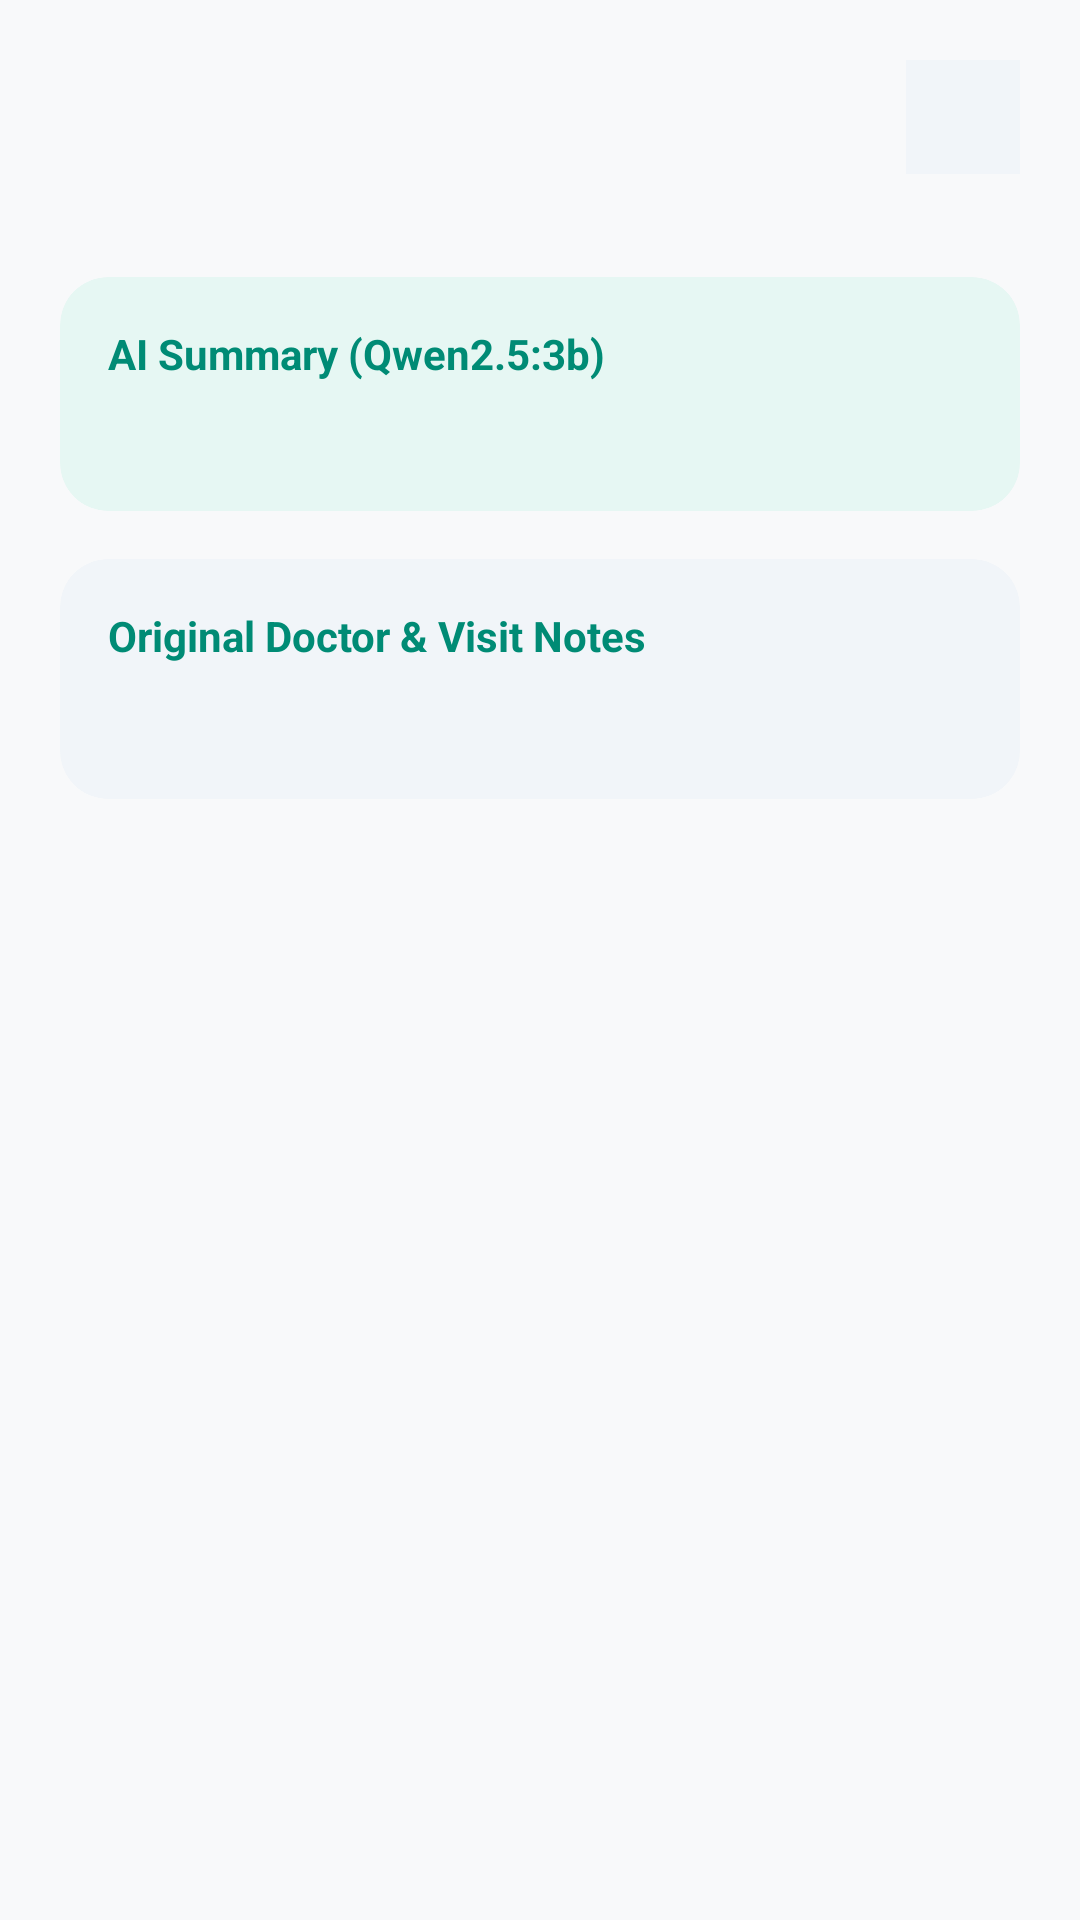

Layout XML and referenced resources for this Android screen:
<!-- AndroidManifest.xml: application theme Theme.Carelyo -->
<!-- res/layout/dialog_doctor_summary_detail.xml -->
<?xml version="1.0" encoding="utf-8"?>
<androidx.coordinatorlayout.widget.CoordinatorLayout
    xmlns:android="http://schemas.android.com/apk/res/android"
    xmlns:app="http://schemas.android.com/apk/res-auto"
    xmlns:tools="http://schemas.android.com/tools"
    android:layout_width="match_parent"
    android:layout_height="match_parent"
    android:background="#F8F9FA">

    <androidx.core.widget.NestedScrollView
        android:layout_width="match_parent"
        android:layout_height="match_parent"
        android:fillViewport="true">

        <LinearLayout
            android:layout_width="match_parent"
            android:layout_height="wrap_content"
            android:orientation="vertical"
            android:padding="20dp">

            <RelativeLayout
                android:layout_width="match_parent"
                android:layout_height="wrap_content">

                <LinearLayout
                    android:layout_width="wrap_content"
                    android:layout_height="wrap_content"
                    android:layout_alignParentStart="true"
                    android:layout_toStartOf="@id/btnBack"
                    android:orientation="vertical"
                    android:layout_marginEnd="16dp">

                    <TextView
                        android:id="@+id/tvDetailDoctorName"
                        android:layout_width="wrap_content"
                        android:layout_height="wrap_content"
                        android:textColor="#0F172A"
                        android:textSize="22sp"
                        android:textStyle="bold"
                        tools:text="Doctor Visit Notes" />

                    <TextView
                        android:id="@+id/tvDetailVisitDate"
                        android:layout_width="wrap_content"
                        android:layout_height="wrap_content"
                        android:layout_marginTop="4dp"
                        android:textColor="#64748B"
                        android:textSize="14sp"
                        tools:text="15 Apr 2026" />
                </LinearLayout>

                <com.google.android.material.imageview.ShapeableImageView
                    android:id="@+id/btnBack"
                    android:layout_width="38dp"
                    android:layout_height="38dp"
                    android:layout_alignParentEnd="true"
                    android:background="#F1F5F9"
                    android:scaleType="center"
                    android:src="@drawable/ic_close"
                    app:shapeAppearanceOverlay="@style/ShapeAppearance.MaterialComponents.LargeComponent"
                    app:tint="#64748B"
                    tools:ignore="ContentDescription" />
            </RelativeLayout>

            
            <androidx.cardview.widget.CardView
                android:id="@+id/cardAiSummary"
                android:layout_width="match_parent"
                android:layout_height="wrap_content"
                android:layout_marginTop="20dp"
                app:cardBackgroundColor="#E6F7F3"
                app:cardCornerRadius="16dp"
                app:cardElevation="0dp">

                <LinearLayout
                    android:layout_width="match_parent"
                    android:layout_height="wrap_content"
                    android:orientation="vertical"
                    android:padding="16dp">

                    <LinearLayout
                        android:layout_width="wrap_content"
                        android:layout_height="wrap_content"
                        android:gravity="center_vertical"
                        android:orientation="horizontal">

                        <TextView
                            android:layout_width="wrap_content"
                            android:layout_height="wrap_content"
                            android:text="AI Summary (Qwen2.5:3b)"
                            android:textColor="#008B75"
                            android:textSize="14sp"
                            android:textStyle="bold" />
                    </LinearLayout>

                    <TextView
                        android:id="@+id/tvDetailAiSummaryText"
                        android:layout_width="match_parent"
                        android:layout_height="wrap_content"
                        android:layout_marginTop="8dp"
                        android:lineSpacingExtra="4dp"
                        android:textColor="#1E293B"
                        android:textSize="14sp"
                        tools:text="1. Diagnosis: Acute upper respiratory tract infection\n2. Instructions: Rest and keep hydrated\n3. Medication: Paracetamol 250mg 3x daily" />
                </LinearLayout>
            </androidx.cardview.widget.CardView>

            
            <androidx.cardview.widget.CardView
                android:id="@+id/cardRawNotes"
                android:layout_width="match_parent"
                android:layout_height="wrap_content"
                android:layout_marginTop="16dp"
                app:cardBackgroundColor="#F1F5F9"
                app:cardCornerRadius="16dp"
                app:cardElevation="0dp">

                <LinearLayout
                    android:layout_width="match_parent"
                    android:layout_height="wrap_content"
                    android:orientation="vertical"
                    android:padding="16dp">

                    <TextView
                        android:layout_width="wrap_content"
                        android:layout_height="wrap_content"
                        android:text="Original Doctor &amp; Visit Notes"
                        android:textColor="#008B75"
                        android:textSize="14sp"
                        android:textStyle="bold" />

                    <TextView
                        android:id="@+id/tvDetailRawNotes"
                        android:layout_width="match_parent"
                        android:layout_height="wrap_content"
                        android:layout_marginTop="10dp"
                        android:lineSpacingExtra="4dp"
                        android:textColor="#334155"
                        android:textSize="14sp"
                        tools:text="Patient presented with fever (38.5°C), runny nose, mild cough. Advised plenty of rest and paracetamol every 6 hours." />
                </LinearLayout>
            </androidx.cardview.widget.CardView>

            <LinearLayout
                android:id="@+id/llDetailKeyPointsContainer"
                android:layout_width="match_parent"
                android:layout_height="wrap_content"
                android:visibility="gone" />

        </LinearLayout>
    </androidx.core.widget.NestedScrollView>
</androidx.coordinatorlayout.widget.CoordinatorLayout>
<!-- resources referenced by this layout -->
<resources>
  <style name="Theme.Carelyo" parent="Base.Theme.Carelyo" />
  <style name="Base.Theme.Carelyo" parent="Theme.Material3.DayNight.NoActionBar">
          
          
      </style>
</resources>
